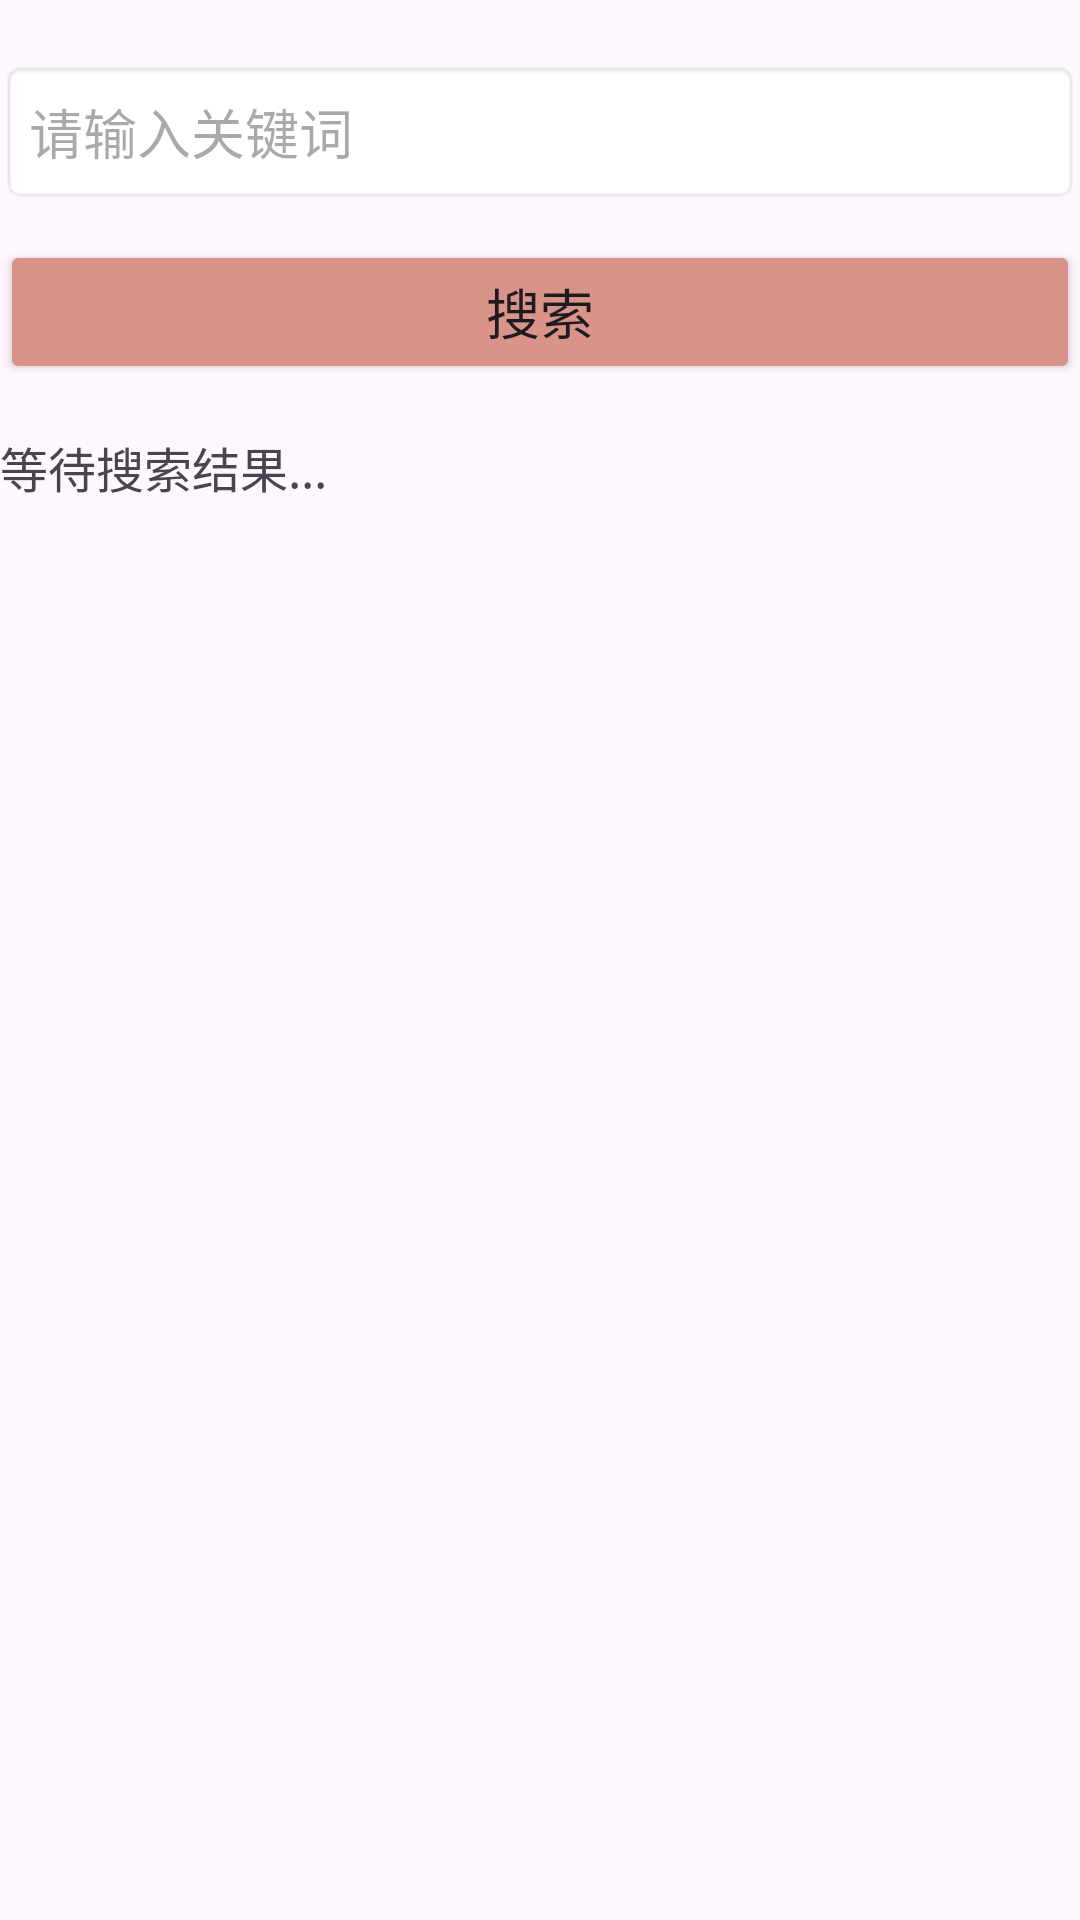

The Android layout XML behind this screen, and the referenced resources:
<!-- AndroidManifest.xml: application theme Theme.MyWorkApplication -->
<!-- res/layout/activity_web_search.xml -->
<?xml version="1.0" encoding="utf-8"?>
<LinearLayout xmlns:android="http://schemas.android.com/apk/res/android"
    xmlns:app="http://schemas.android.com/apk/res-auto"
    xmlns:tools="http://schemas.android.com/tools"
    android:id="@+id/main"
    android:layout_width="match_parent"
    android:layout_height="match_parent"
    android:orientation="vertical"
    tools:context=".webSearchActivity">

    <EditText
        android:id="@+id/search_input"
        android:hint="请输入关键词"
        android:layout_width="match_parent"
        android:layout_height="wrap_content"
        android:textSize="18sp"
        android:background="@android:drawable/editbox_background"
        android:layout_marginTop="20dp"
        android:minHeight="48dp"/>

    <Button
        android:id="@+id/search_button"
        android:layout_width="match_parent"
        android:layout_height="wrap_content"
        android:text="搜索"
        android:textSize="18sp"
        android:layout_marginTop="12dp"
        android:backgroundTint="#DA9389"/>

    <TextView
        android:id="@+id/search_result"
        android:layout_width="match_parent"
        android:layout_height="wrap_content"
        android:text="等待搜索结果..."
        android:textSize="16sp"
        android:layout_marginTop="16dp"/>
</LinearLayout>
<!-- resources referenced by this layout -->
<resources>
  <style name="Theme.MyWorkApplication" parent="Base.Theme.MyWorkApplication" />
  <style name="Base.Theme.MyWorkApplication" parent="Theme.Material3.DayNight.NoActionBar">
          
          
      </style>
</resources>
